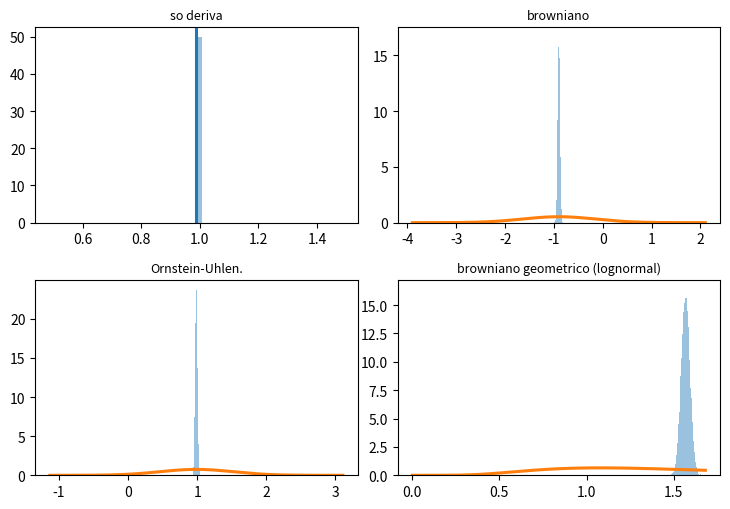
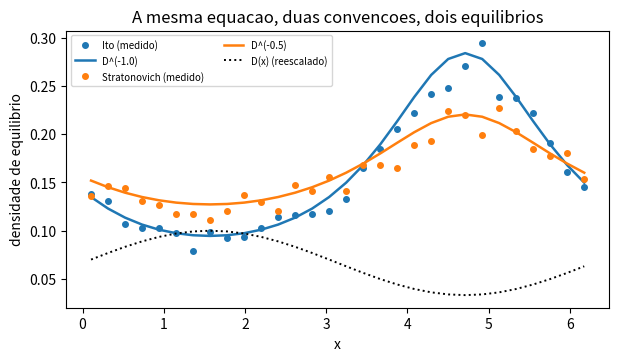

Python code for these plots, in order:
import numpy as np
import matplotlib.pyplot as plt

# ============ 1. Euler-Maruyama: simular a EDS e conferir contra a densidade da EDP ============
rng = np.random.default_rng(7)
M, T, passos = 20000, 1.0, 1000
dt = T / passos

def euler_maruyama(b, sig, x0, M, passos, dt, rng):
    """X <- X + b(X) dt + sig(X) sqrt(dt) Z,  com sig avaliado ANTES do passo (Ito)"""
    x = np.full(M, x0, dtype=float)
    raiz = np.sqrt(dt)
    for _ in range(passos):
        Z = rng.standard_normal(M)
        ########### complete: a deriva entra com dt.  E o ruido, com que potencia  ##########
        ########### de dt?  O erro classico esta escrito abaixo: rode e compare.   ##########
        x = x + b(x) * dt + sig(x) * dt * Z
    return x

exemplos = {
    # nome:            (b(x),                    sigma(x),              densidade exata em t = T)
    "so deriva":       (lambda z: -0.8 * z,      lambda z: 0 * z,       None),
    "browniano":       (lambda z: 0.7 + 0 * z,   lambda z: 0.75 + 0 * z, None),
    "Ornstein-Uhlen.": (lambda z: -0.8 * z,      lambda z: 0.75 + 0 * z, None),
}
x0 = 2.2
gauss = lambda z, m, v: np.exp(-(z - m) ** 2 / (2 * v)) / np.sqrt(2 * np.pi * v)

plt.figure(figsize=(7.4, 5.2))
for i, (nome, (b, sig, _)) in enumerate(exemplos.items(), 1):
    X = euler_maruyama(b, sig, -1.6 if nome == "browniano" else x0, M, passos, dt, rng)
    # media e variancia exatas da familia linear  dX = (mu - gamma X) dt + sigma dB
    if nome == "browniano":
        m, v = -1.6 + 0.7 * T, 0.75 ** 2 * T
    else:
        g, s2 = 0.8, (0.0 if nome == "so deriva" else 0.75 ** 2)
        m, v = x0 * np.exp(-g * T), s2 / (2 * g) * (1 - np.exp(-2 * g * T))
    print(f"{nome:17s} simulado: media {X.mean():+.4f}  variancia {X.var():.5f}   "
          f"exato: media {m:+.4f}  variancia {v:.5f}")
    plt.subplot(2, 2, i)
    if v > 1e-9:
        plt.hist(X, bins=50, density=True, alpha=0.45)
        z = np.linspace(m - 4 * np.sqrt(v), m + 4 * np.sqrt(v), 300)
        plt.plot(z, gauss(z, m, v), lw=2.2)
    else:
        plt.axvline(m, lw=2.2); plt.hist(X, bins=50, density=True, alpha=0.45)
    plt.title(nome, fontsize=9)

# --- browniano geometrico: a densidade e lognormal, e o logaritmo anda com mu - sigma^2/2
mu, sg, S0 = 0.45, 0.5, 1.0
S = euler_maruyama(lambda z: mu * z, lambda z: sg * z, S0, M, passos, dt, rng)
m_log, v_log = np.log(S0) + (mu - sg ** 2 / 2) * T, sg ** 2 * T
print(f"\nbrowniano geometrico: E[S] simulado {S.mean():.4f}, exato {S0*np.exp(mu*T):.4f}")
print(f"                      E[ln S] simulado {np.log(S).mean():+.4f}, exato {m_log:+.4f}"
      f"   (note o desconto de sigma^2/2 = {sg**2/2:.4f})")
plt.subplot(2, 2, 4)
plt.hist(S, bins=60, density=True, alpha=0.45)
z = np.linspace(1e-3, S.max(), 400)
plt.plot(z, gauss(np.log(z), m_log, v_log) / z, lw=2.2)
plt.title("browniano geometrico (lognormal)", fontsize=9)
plt.tight_layout()

# ============ 2. Ito contra Stratonovich, medido ============
# dX = sigma(X) dB num circulo, sem deriva nenhuma. Ito avalia sigma antes do passo;
# Stratonovich, no meio dele (com o MESMO sorteio). As densidades de equilibrio diferem.
L = 2 * np.pi
Dx = lambda z: 0.3 + 0.15 * np.sin(z)
sg2 = lambda z: np.sqrt(2 * Dx(z))
M2, dt2, T2 = 8000, 2e-3, 12.0
raiz = np.sqrt(dt2)
xi = rng.uniform(0, L, M2); xs = xi.copy()
for _ in range(int(T2 / dt2)):
    Z = rng.standard_normal(M2)
    xi = (xi + sg2(xi) * raiz * Z) % L                 # Ito
    meio = xs + sg2(xs) * raiz * Z / 2                 # Stratonovich: o mesmo Z, avaliado no meio
    xs = (xs + sg2(meio) * raiz * Z) % L

g = np.linspace(0, L, 31); c = 0.5 * (g[:-1] + g[1:])
print("\nerro medio de cada histograma contra D^(-alpha):")
print("                 alpha=1 (Ito)   alpha=1/2 (Strat)   alpha=0 (Fick)")
for nome, Xf in (("Ito         ", xi), ("Stratonovich", xs)):
    h, _ = np.histogram(Xf, bins=g, density=True)
    linha = []
    for al in (1.0, 0.5, 0.0):
        teor = Dx(c) ** (-al); teor /= np.trapezoid(teor, c)
        linha.append(np.mean(np.abs(h / teor - 1)))
    print(f"  {nome}   {linha[0]:.4f}          {linha[1]:.4f}              {linha[2]:.4f}")

plt.figure(figsize=(7, 3.6))
for nome, Xf, al in (("Ito", xi, 1.0), ("Stratonovich", xs, 0.5)):
    h, _ = np.histogram(Xf, bins=g, density=True)
    teor = Dx(c) ** (-al); teor /= np.trapezoid(teor, c)
    p = plt.plot(c, h, "o", ms=4, label=f"{nome} (medido)")[0]
    plt.plot(c, teor, lw=1.8, color=p.get_color(), label=f"D^(-{al})")
plt.plot(c, Dx(c) / Dx(c).max() * 0.1, ":", lw=1.4, color="k", label="D(x) (reescalado)")
plt.xlabel("x"); plt.ylabel("densidade de equilibrio"); plt.legend(fontsize=7, ncol=2)
plt.title("A mesma equacao, duas convencoes, dois equilibrios")
